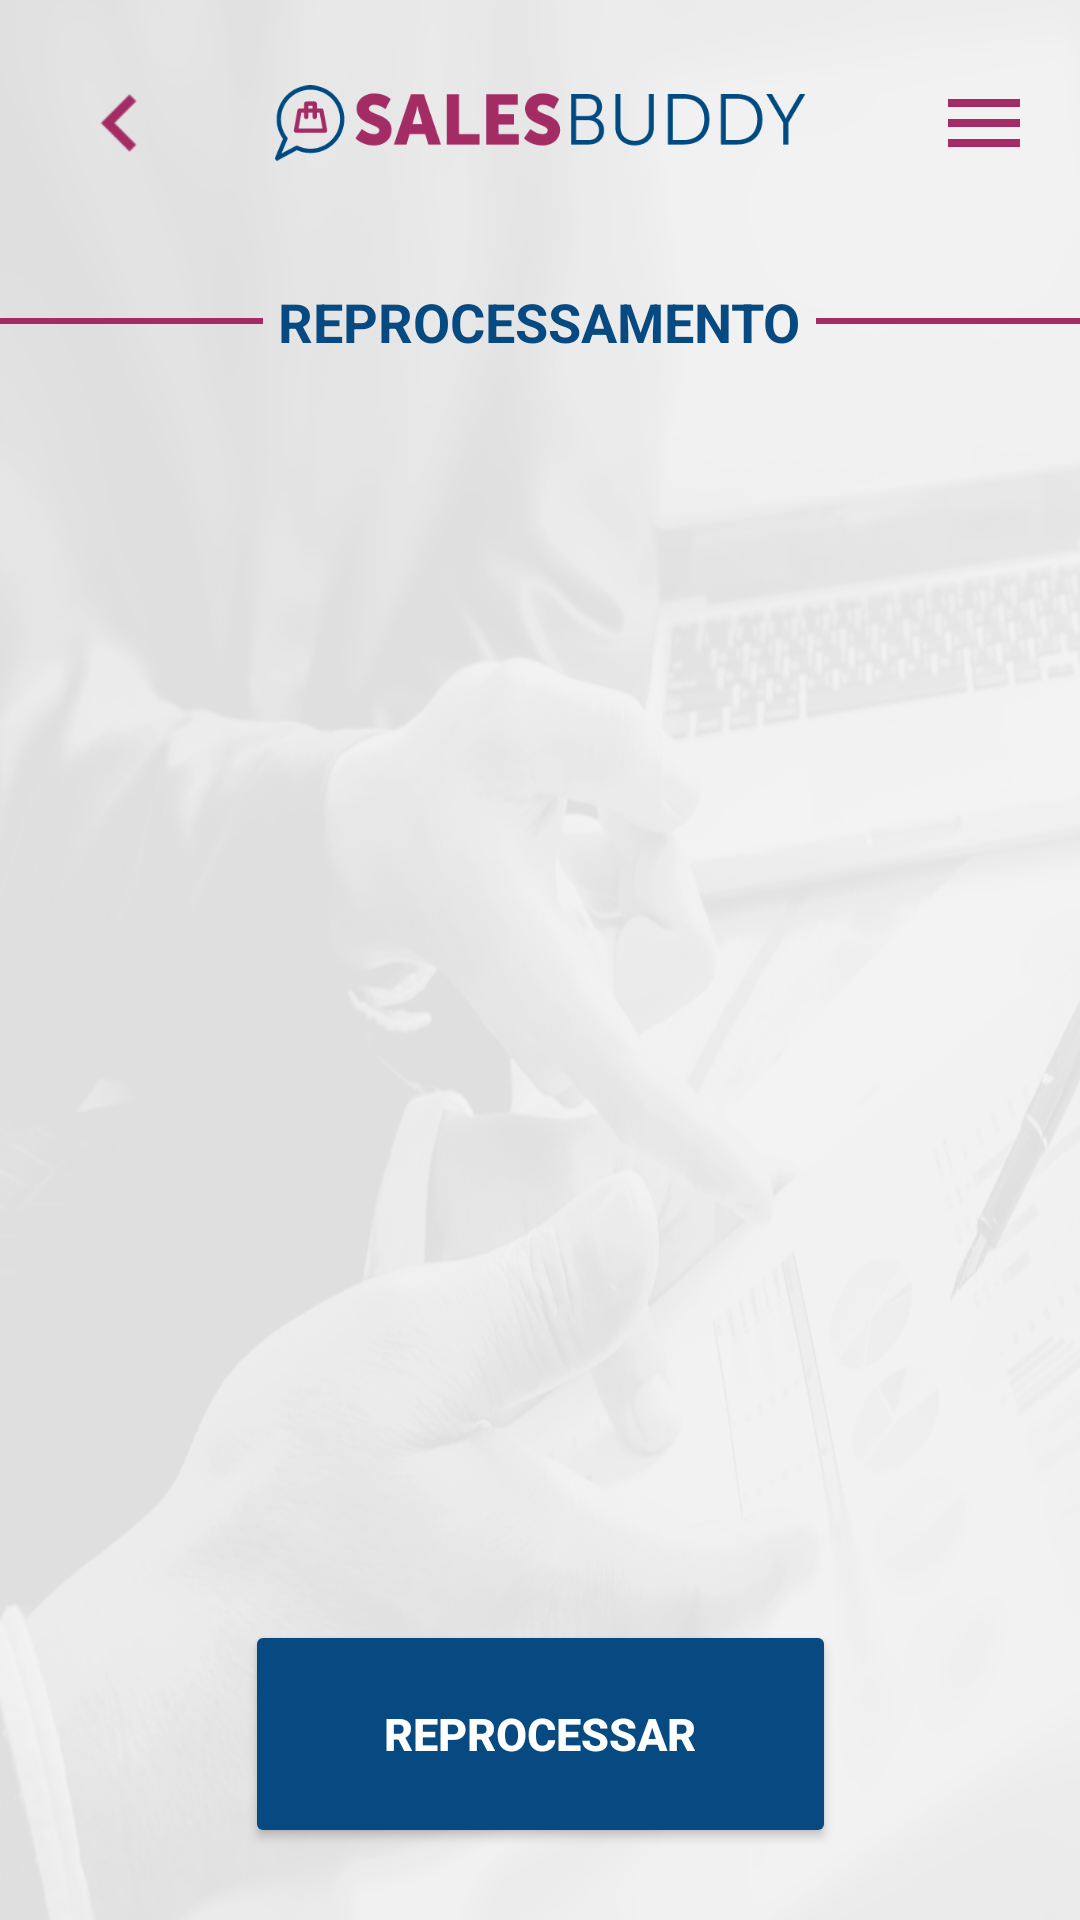

Write the Android layout XML for this screen, with the resource values it uses.
<!-- AndroidManifest.xml: application theme Theme.SalesBuddy -->
<!-- res/layout/activity_reprocessing.xml -->
<?xml version="1.0" encoding="utf-8"?>
<androidx.constraintlayout.widget.ConstraintLayout xmlns:android="http://schemas.android.com/apk/res/android"
    xmlns:app="http://schemas.android.com/apk/res-auto"
    xmlns:tools="http://schemas.android.com/tools"
    android:id="@+id/main"
    android:layout_width="match_parent"
    android:layout_height="match_parent"
    android:fitsSystemWindows="true"
    tools:context=".view.activity.reprocessing.ReprocessingActivity">

    <ImageView
        android:id="@+id/iv_background"
        android:layout_width="match_parent"
        android:layout_height="match_parent"
        android:scaleType="fitXY"
        android:src="@drawable/background"
        app:layout_constraintBottom_toBottomOf="parent"
        app:layout_constraintEnd_toEndOf="parent"
        app:layout_constraintStart_toStartOf="parent"
        app:layout_constraintTop_toTopOf="parent" />

    <androidx.constraintlayout.widget.ConstraintLayout
        android:id="@+id/header_container"
        android:layout_width="match_parent"
        android:layout_height="wrap_content"
        android:padding="16dp"
        android:layout_marginTop="1dp"
        app:layout_constraintTop_toTopOf="parent"
        app:layout_constraintStart_toStartOf="parent"
        app:layout_constraintEnd_toEndOf="parent">

        <ImageView
            android:id="@+id/btn_back"
            android:layout_width="48dp"
            android:layout_height="48dp"
            android:padding="5dp"
            android:scaleType="fitXY"
            android:src="@drawable/icon_back_teste"
            app:layout_constraintBottom_toBottomOf="parent"
            app:layout_constraintStart_toStartOf="parent"
            app:layout_constraintTop_toTopOf="parent"
            app:tint="#A32C65" />

        <ImageView
            android:id="@+id/iv_logo_lettering"
            android:layout_width="177dp"
            android:layout_height="36dp"
            android:scaleType="fitCenter"
            android:src="@drawable/logo_lettring"
            app:layout_constraintBottom_toBottomOf="parent"
            app:layout_constraintEnd_toEndOf="parent"
            app:layout_constraintStart_toStartOf="parent"
            app:layout_constraintTop_toTopOf="parent" />

        <ImageView
            android:id="@+id/btn_menu"
            android:layout_width="32dp"
            android:layout_height="32dp"
            android:src="@drawable/menu"
            app:tint="#A32C65"
            app:layout_constraintEnd_toEndOf="parent"
            app:layout_constraintTop_toTopOf="parent"
            app:layout_constraintBottom_toBottomOf="parent"/>
    </androidx.constraintlayout.widget.ConstraintLayout>

    <LinearLayout
        android:id="@+id/title_container"
        android:layout_width="match_parent"
        android:layout_height="wrap_content"
        android:gravity="center_vertical"
        android:orientation="horizontal"
        android:paddingHorizontal="0dp"
        android:layout_marginTop="14dp"
        app:layout_constraintTop_toBottomOf="@id/header_container"
        app:layout_constraintStart_toStartOf="parent"
        app:layout_constraintEnd_toEndOf="parent">

        <View
            android:layout_width="0dp"
            android:layout_height="2dp"
            android:layout_weight="1"
            android:background="#A32C65" />

        <TextView
            android:layout_width="wrap_content"
            android:layout_height="wrap_content"
            android:layout_marginHorizontal="5dp"
            android:text="REPROCESSAMENTO"
            android:textColor="#074A82"
            android:textSize="18sp"
            android:textStyle="bold" />

        <View
            android:layout_width="0dp"
            android:layout_height="2dp"
            android:layout_weight="1"
            android:background="#A32C65" />
    </LinearLayout>

    <androidx.recyclerview.widget.RecyclerView
        android:id="@+id/rv_reprocessing_list"
        android:layout_width="0dp"
        android:layout_height="0dp"
        android:padding="16dp"
        android:clipToPadding="false"
        app:layout_constraintTop_toBottomOf="@id/title_container"
        app:layout_constraintBottom_toTopOf="@+id/footer_container"
        app:layout_constraintStart_toStartOf="parent"
        app:layout_constraintEnd_toEndOf="parent"
        tools:listitem="@layout/item_reprocess_sale" />

    <androidx.constraintlayout.widget.ConstraintLayout
        android:id="@+id/footer_container"
        android:layout_width="match_parent"
        android:layout_height="wrap_content"
        android:paddingBottom="24dp"
        android:paddingTop="8dp"
        app:layout_constraintBottom_toBottomOf="parent"
        app:layout_constraintStart_toStartOf="parent"
        app:layout_constraintEnd_toEndOf="parent">

        <Button
            android:id="@+id/btnFinalizar"
            android:layout_width="197dp"
            android:layout_height="76dp"
            android:text="REPROCESSAR"
            android:textColor="#FFFFFF"
            android:textSize="15dp"
            android:textStyle="bold"
            app:backgroundTint="#074A82"
            app:cornerRadius="6dp"
            app:layout_constraintEnd_toEndOf="parent"
            app:layout_constraintStart_toStartOf="parent"
            app:layout_constraintTop_toTopOf="parent"
            app:layout_constraintBottom_toBottomOf="parent"/>

    </androidx.constraintlayout.widget.ConstraintLayout>

    <ProgressBar
        android:id="@+id/progressBar"
        android:layout_width="wrap_content"
        android:layout_height="wrap_content"
        android:indeterminateTint="#A32C65"
        android:visibility="gone"
        android:elevation="10dp"
        app:layout_constraintBottom_toBottomOf="parent"
        app:layout_constraintEnd_toEndOf="parent"
        app:layout_constraintStart_toStartOf="parent"
        app:layout_constraintTop_toTopOf="parent" />

</androidx.constraintlayout.widget.ConstraintLayout>
<!-- res/layout/item_reprocess_sale.xml (included above) -->
<?xml version="1.0" encoding="utf-8"?>
<androidx.cardview.widget.CardView xmlns:android="http://schemas.android.com/apk/res/android"
    xmlns:app="http://schemas.android.com/apk/res-auto"
    xmlns:tools="http://schemas.android.com/tools"
    android:layout_width="match_parent"
    android:layout_height="wrap_content"
    android:layout_marginBottom="12dp"
    android:layout_marginHorizontal="8dp"
    app:cardCornerRadius="2dp"
    app:cardElevation="4dp"
    app:cardBackgroundColor="#FFFFFF">

    <androidx.constraintlayout.widget.ConstraintLayout
        android:id="@+id/container_click"
        android:layout_width="match_parent"
        android:layout_height="52dp"
        android:clickable="true"
        android:focusable="true"
        android:background="?attr/selectableItemBackground">

        <View
            android:id="@+id/view_status_indicator"
            android:layout_width="16dp"
            android:layout_height="0dp"
            android:background="#A32C65"
            app:layout_constraintBottom_toBottomOf="parent"
            app:layout_constraintStart_toStartOf="parent"
            app:layout_constraintTop_toTopOf="parent" />

        <TextView
            android:id="@+id/tv_client_name"
            android:layout_width="0dp"
            android:layout_height="wrap_content"
            android:layout_marginStart="12dp"
            android:layout_marginEnd="8dp"
            android:textColor="#707070"
            android:textSize="16sp"
            android:maxLines="1"
            android:ellipsize="end"
            app:layout_constraintBottom_toBottomOf="parent"
            app:layout_constraintEnd_toStartOf="@+id/tv_total_value"
            app:layout_constraintStart_toEndOf="@id/view_status_indicator"
            app:layout_constraintTop_toTopOf="parent"
            tools:text="João da Silva" />

        <TextView
            android:id="@+id/tv_total_value"
            android:layout_width="wrap_content"
            android:layout_height="wrap_content"
            android:layout_marginEnd="24dp"
            android:textColor="#707070"
            android:textSize="18sp"
            android:textStyle="bold"
            app:layout_constraintBottom_toBottomOf="parent"
            app:layout_constraintEnd_toEndOf="parent"
            app:layout_constraintTop_toTopOf="parent"
            tools:text="R$ 150,00" />

    </androidx.constraintlayout.widget.ConstraintLayout>
</androidx.cardview.widget.CardView>
<!-- resources referenced by this layout -->
<resources>
  <!-- drawable background: png bitmap (drawable, 168525 bytes) -->
  <!-- drawable icon_back_teste: png bitmap (drawable, 688 bytes) -->
  <!-- drawable logo_lettring: png bitmap (drawable, 11397 bytes) -->
  <!-- drawable menu: png bitmap (drawable, 511 bytes) -->
  <style name="Theme.SalesBuddy" parent="Base.Theme.SalesBuddy" />
  <style name="Base.Theme.SalesBuddy" parent="Theme.Material3.DayNight.NoActionBar">
          
          
      </style>
</resources>
